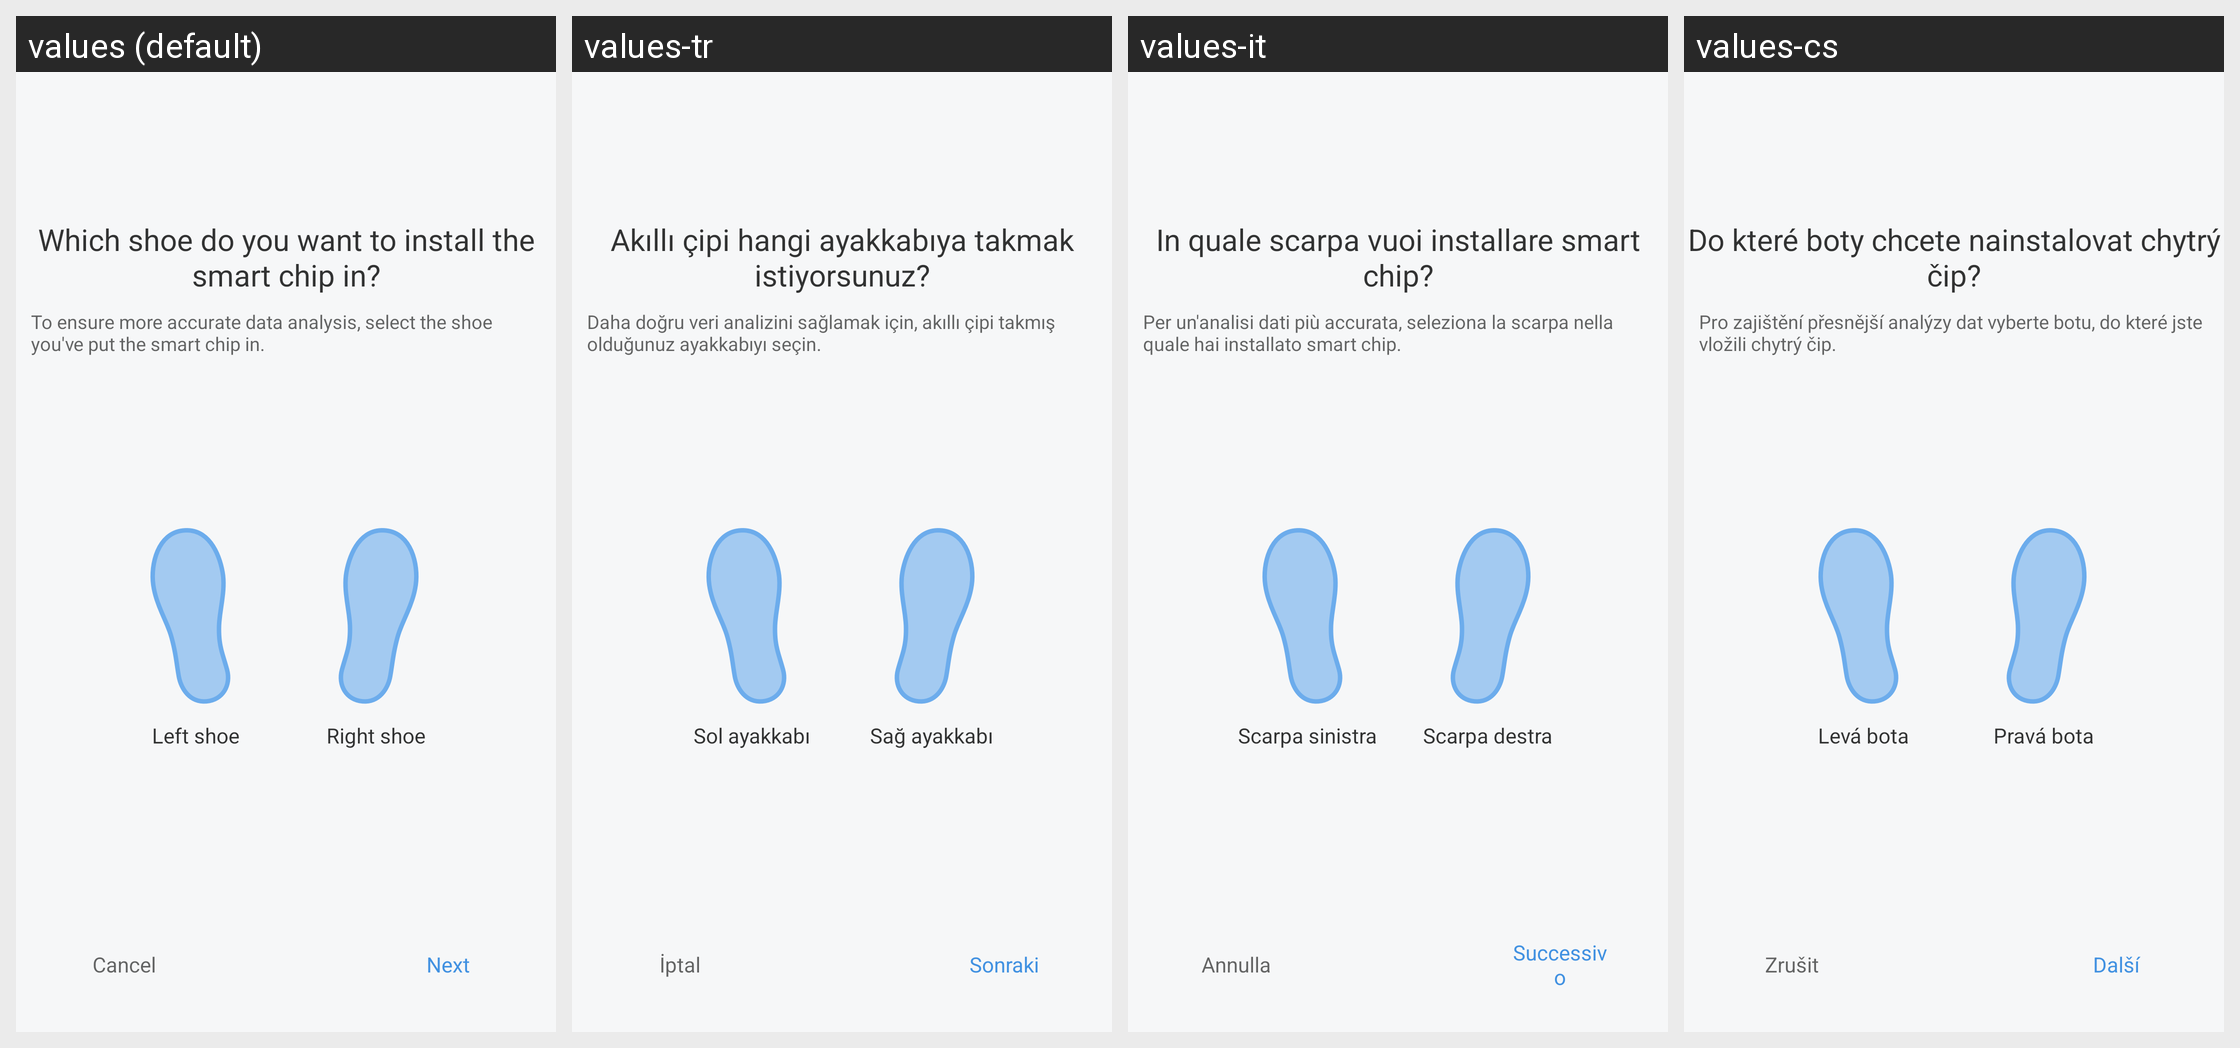

The Android screen above is rendered under several locales of the same app. Produce the string resources it draws, with the default and per-locale values.
Android screen res/layout/activity_install_normandy.xml rendered under 4 locales, left to right: values (default), values-tr, values-it, values-cs. Device: Nexus 5 (rendered at 1080×1920; each locale shown at half size, 540×960, under a caption strip naming it); theme FullScreenStyle.
Other locales in the repository, not shown: values-af, values-am, values-ar, values-az-rAZ, values-bn, values-ca, values-da, values-de, values-en-rAU, values-en-rGB, values-en-rIN, values-en-rSS, values-es, values-es-rES, values-es-rUS, values-et-rEE, values-eu-rES, values-fa, values-fa-rIR, values-fi, values-fr, values-fr-rCA, values-gl-rES, values-gu, values-gu-rIN, values-ha-rNG, values-hr, values-hu, values-hy-rAM, values-in, values-is-rIS, values-iw, values-iw-rIL, values-ja, values-ka-rGE, values-kk-rKZ, values-km-rKH, values-kn, values-ko, values-ky-rKG, values-lo-rLA, values-lt, values-lv, values-mk-rMK, values-ml, values-mn-rMN, values-mr, values-ms, values-ms-rMY, values-nb, values-ne-rIN, values-ne-rNP, values-nl, values-or-rIN, values-pa, values-pl, values-pt, values-pt-rBR, values-pt-rPT, values-ro, values-si-rLK, values-sk, values-sl, values-sq-rAL, values-sr, values-sv, values-sw, values-ta, values-te, values-tl, values-ur, values-ur-rIN, values-ur-rPK, values-uz-rUZ, values-vi, values-zh-rCN, values-zh-rHK, values-zh-rTW, values-zu.
Strings drawn on this screen, with the default value and each locale's value (text and hints the layout hard-codes, and strings that could not be matched under every locale, appear in the picture but are not listed):

install_normandy
  values: Which shoe do you want to install the smart chip in?
  values-tr: Akıllı çipi hangi ayakkabıya takmak istiyorsunuz?
  values-it: In quale scarpa vuoi installare smart chip?
  values-cs: Do které boty chcete nainstalovat chytrý čip?

install_normandy_tips
  values: To ensure more accurate data analysis, select the shoe you've put the smart chip in.
  values-tr: Daha doğru veri analizini sağlamak için, akıllı çipi takmış olduğunuz ayakkabıyı seçin.
  values-it: Per un'analisi dati più accurata, seleziona la scarpa nella quale hai installato smart chip.
  values-cs: Pro zajištění přesnější analýzy dat vyberte botu, do které jste vložili chytrý čip.

shoes_left_shoe
  values: Left shoe
  values-tr: Sol ayakkabı
  values-it: Scarpa sinistra
  values-cs: Levá bota

shoes_right_shoe
  values: Right shoe
  values-tr: Sağ ayakkabı
  values-it: Scarpa destra
  values-cs: Pravá bota

cancel
  values: Cancel
  values-tr: İptal
  values-it: Annulla
  values-cs: Zrušit

normandy_next_step
  values: Next
  values-tr: Sonraki
  values-it: Successivo
  values-cs: Další
